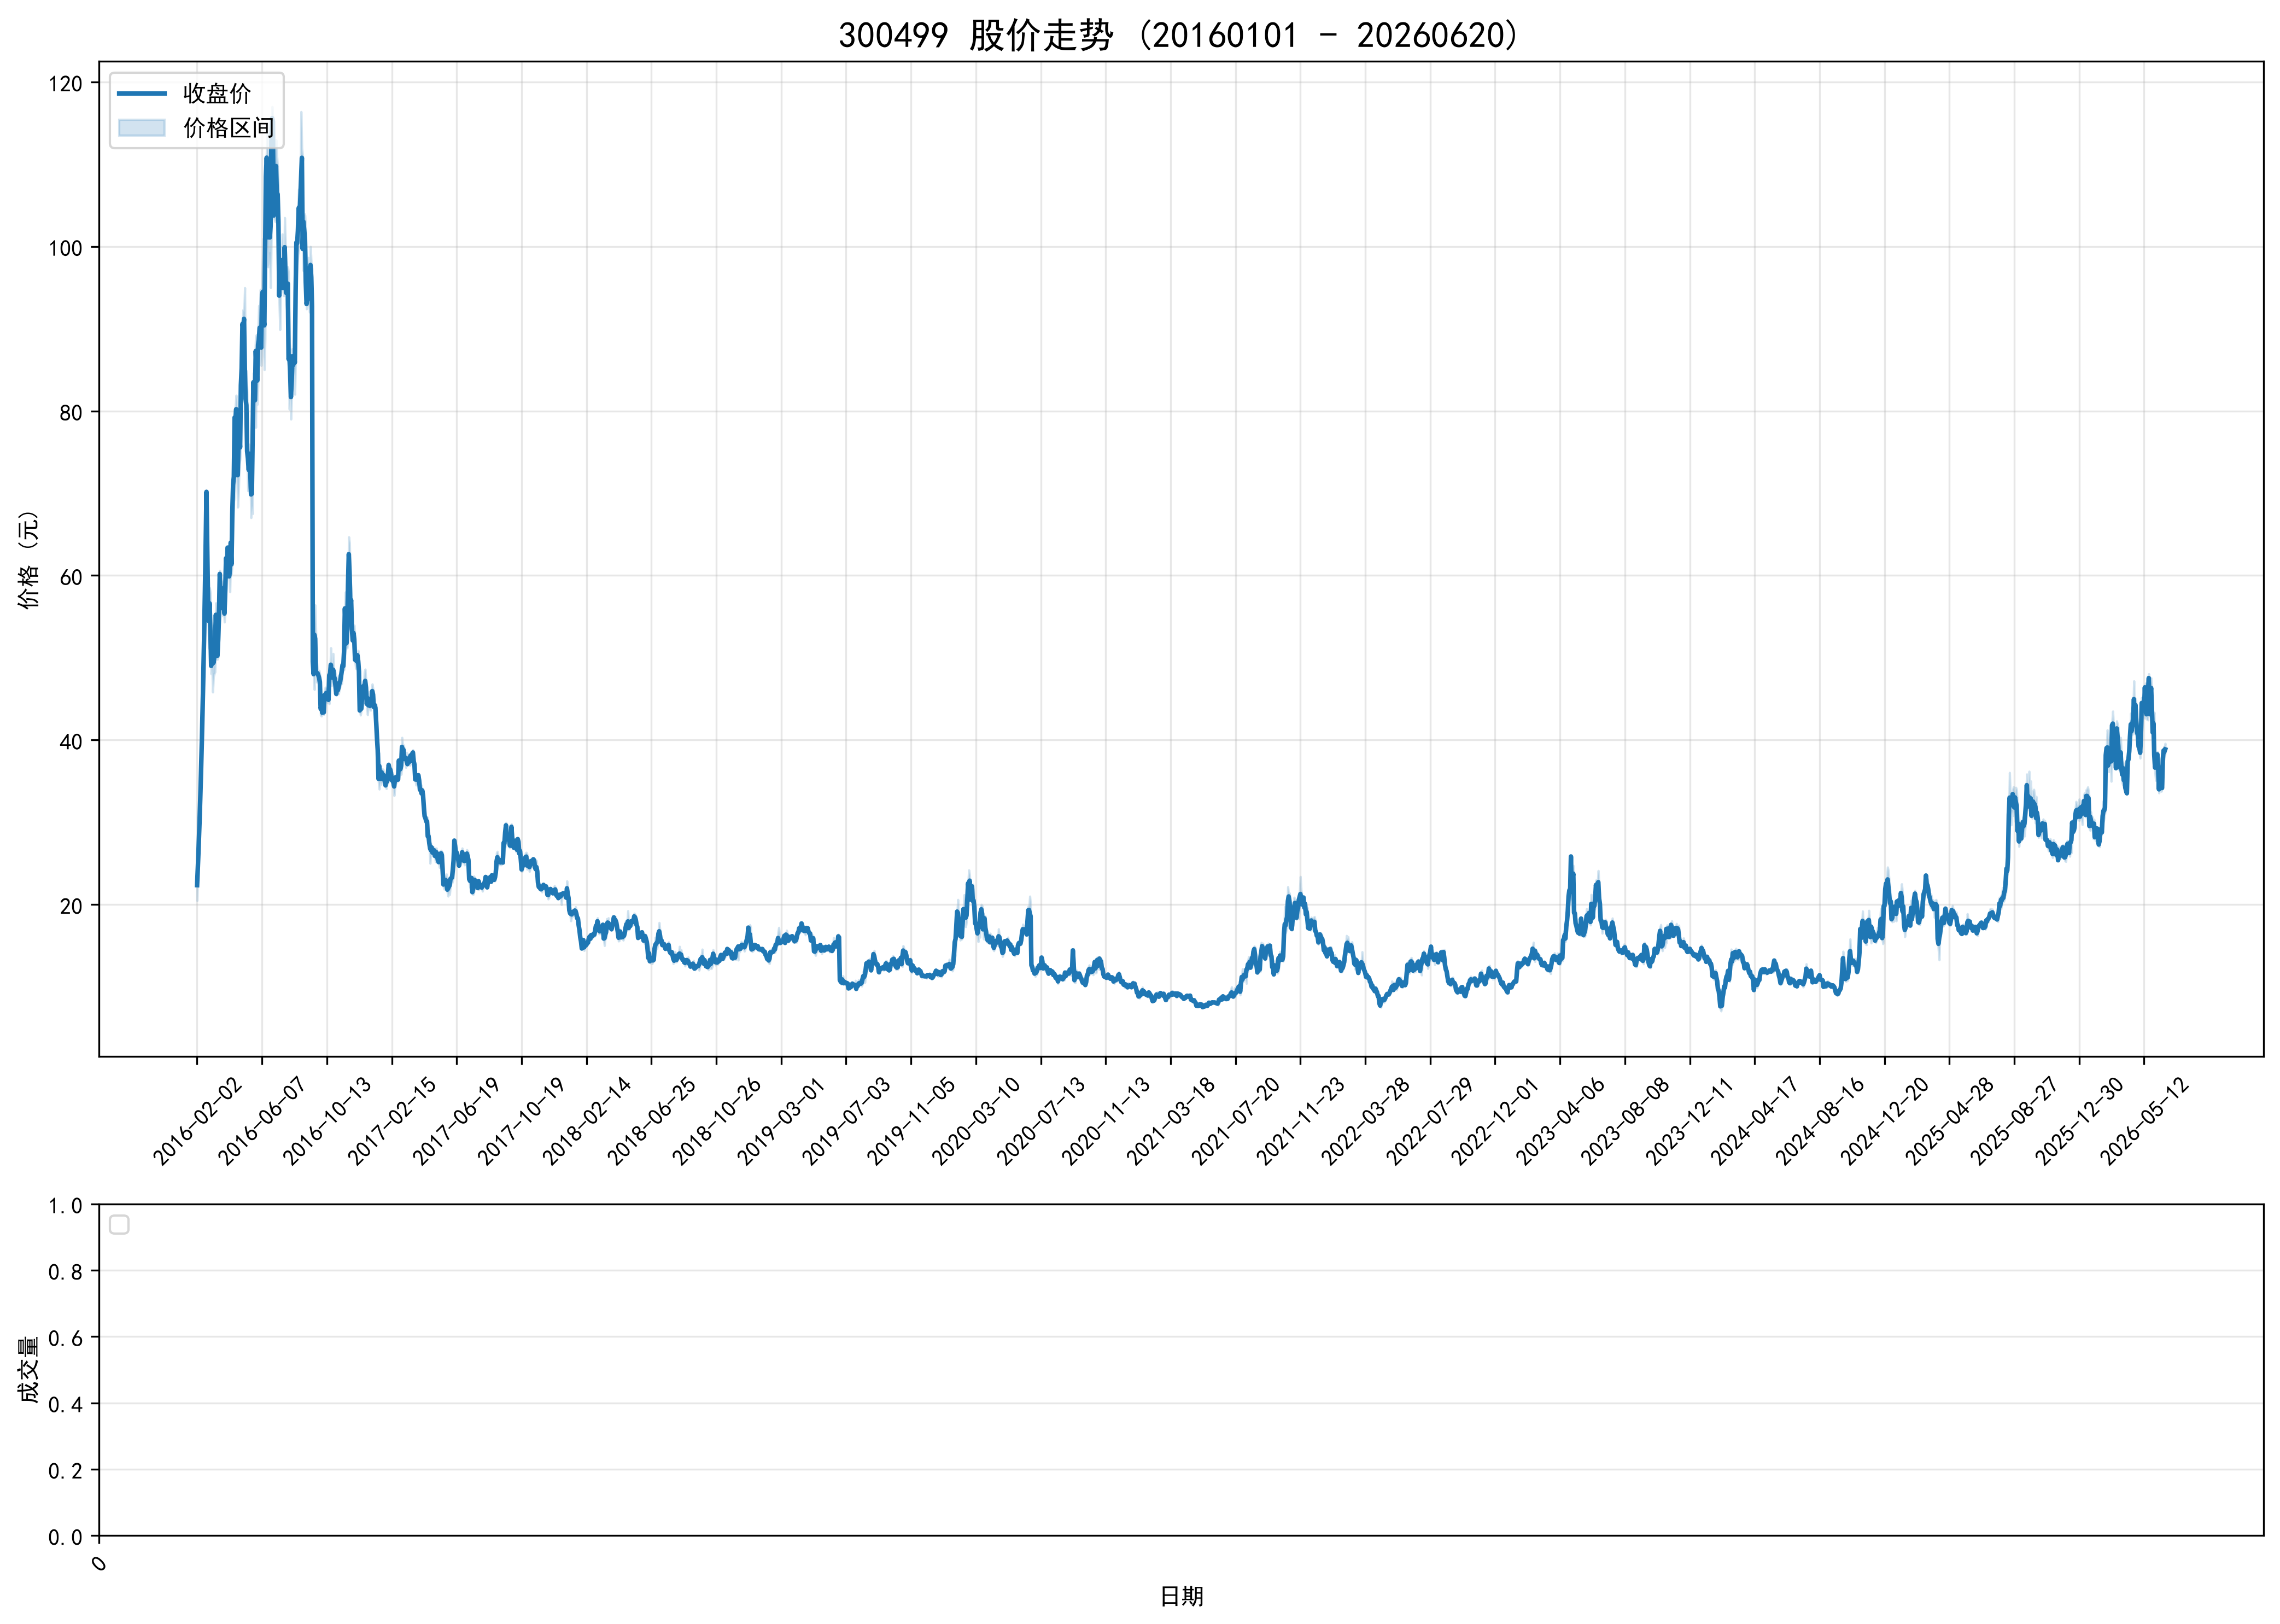

Source data for this figure (header and first rows):
ts_code, trade_date, open, high, low, close, volume, turnover, factor, prev_close, avg_price, high_limit, low_limit, turnover_rate, amp_rate, quote_rate, is_paused, is_st
300499.SZ, 20160202, 20.48, 22.35, 20.48, 22.35, 13716, 305618, 1.0, 15.52, 22.28, 22.35, 9.93, 0.0823, 12.05, 44.01, 0, 0
300499.SZ, 20160203, 24.59, 24.59, 24.59, 24.59, 2910, 71557, 1.0, 22.35, 24.59, 24.59, 20.12, 0.0175, 0.0, 10.02, 0, 0
300499.SZ, 20160204, 27.05, 27.05, 27.05, 27.05, 1741, 47094, 1.0, 24.59, 27.05, 27.05, 22.13, 0.0104, 0.0, 10, 0, 0
300499.SZ, 20160205, 29.76, 29.76, 29.76, 29.76, 12000, 357120, 1.0, 27.05, 29.76, 29.76, 24.35, 0.072, 0.0, 10.02, 0, 0
300499.SZ, 20160215, 32.74, 32.74, 32.74, 32.74, 39692, 1299516, 1.0, 29.76, 32.74, 32.74, 26.78, 0.2381, 0.0, 10.01, 0, 0
300499.SZ, 20160216, 36.01, 36.01, 36.01, 36.01, 22190, 799062, 1.0, 32.74, 36.01, 36.01, 29.47, 0.1331, 0.0, 9.988, 0, 0
300499.SZ, 20160217, 39.61, 39.61, 39.61, 39.61, 17600, 697136, 1.0, 36.01, 39.61, 39.61, 32.41, 0.1056, 0.0, 9.997, 0, 0
300499.SZ, 20160218, 43.57, 43.57, 43.57, 43.57, 55800, 2431206, 1.0, 39.61, 43.57, 43.57, 35.65, 0.3347, 0.0, 9.998, 0, 0
300499.SZ, 20160219, 47.93, 47.93, 47.93, 47.93, 54200, 2597806, 1.0, 43.57, 47.93, 47.93, 39.21, 0.3251, 0.0, 10.01, 0, 0
300499.SZ, 20160222, 52.72, 52.72, 52.72, 52.72, 35939, 1894704, 1.0, 47.93, 52.72, 52.72, 43.14, 0.2156, 0.0, 9.994, 0, 0
300499.SZ, 20160223, 57.99, 57.99, 57.99, 57.99, 571119, 33119191, 1.0, 52.72, 57.99, 57.99, 47.45, 3.426, 0.0, 9.996, 0, 0
300499.SZ, 20160224, 63.79, 63.79, 63.79, 63.79, 218937, 13965991, 1.0, 57.99, 63.79, 63.79, 52.19, 1.313, 0.0, 10, 0, 0
300499.SZ, 20160225, 70.17, 70.17, 68.01, 70.17, 6732913, 471814860, 1.0, 63.79, 70.08, 70.17, 57.41, 40.39, 3.386, 10, 0, 0
300499.SZ, 20160226, 67.88, 70.16, 63.15, 63.15, 9565064, 626110386, 1.0, 70.17, 65.46, 77.19, 63.15, 57.38, 9.99, -10, 0, 0
300499.SZ, 20160229, 57.0, 58.18, 56.84, 56.84, 1350762, 76971468, 1.0, 63.15, 56.98, 69.47, 56.84, 8.103, 2.122, -9.992, 0, 0
300499.SZ, 20160301, 51.5, 56.3, 51.16, 54.46, 7365125, 386236527, 1.0, 56.84, 52.44, 62.52, 51.16, 44.18, 9.043, -4.187, 0, 0
300499.SZ, 20160302, 53.7, 58.49, 51.97, 56.61, 6203275, 343676069, 1.0, 54.46, 55.4, 59.91, 49.01, 37.21, 11.97, 3.948, 0, 0
300499.SZ, 20160303, 55.44, 57.89, 53.01, 53.37, 5682976, 317782522, 1.0, 56.61, 55.92, 62.27, 50.95, 34.09, 8.62, -5.723, 0, 0
300499.SZ, 20160304, 51.85, 52.9, 48.03, 49.01, 4824029, 243407835, 1.0, 53.37, 50.46, 58.71, 48.03, 28.94, 9.125, -8.169, 0, 0
300499.SZ, 20160307, 50.0, 51.7, 49.4, 49.95, 3171195, 159913468, 1.0, 49.01, 50.43, 53.91, 44.11, 19.02, 4.693, 1.918, 0, 0
300499.SZ, 20160308, 48.64, 50.79, 45.82, 50.3, 3872851, 187571484, 1.0, 49.95, 48.43, 54.95, 44.96, 23.23, 9.95, 0.7007, 0, 0
300499.SZ, 20160309, 48.14, 51.52, 47.7, 49.38, 3057240, 152385495, 1.0, 50.3, 49.84, 55.33, 45.27, 18.34, 7.594, -1.829, 0, 0
300499.SZ, 20160310, 49.38, 51.88, 48.05, 50.0, 3447925, 172655629, 1.0, 49.38, 50.08, 54.32, 44.44, 20.68, 7.756, 1.256, 0, 0
300499.SZ, 20160311, 49.44, 52.65, 48.28, 52.17, 4226800, 215978380, 1.0, 50.0, 51.1, 55.0, 45.0, 25.36, 8.74, 4.34, 0, 0
300499.SZ, 20160314, 52.3, 56.66, 52.3, 55.22, 4696955, 257824258, 1.0, 52.17, 54.89, 57.39, 46.95, 28.18, 8.357, 5.846, 0, 0
300499.SZ, 20160315, 54.18, 54.88, 52.0, 52.02, 4170667, 220963330, 1.0, 55.22, 52.98, 60.74, 49.7, 25.02, 5.215, -5.795, 0, 0
300499.SZ, 20160316, 53.11, 53.4, 49.8, 50.25, 3433357, 176342001, 1.0, 52.02, 51.36, 57.22, 46.82, 20.6, 6.92, -3.402, 0, 0
300499.SZ, 20160317, 50.11, 53.0, 50.06, 52.25, 3811466, 196268539, 1.0, 50.25, 51.49, 55.28, 45.23, 22.86, 5.851, 3.98, 0, 0
300499.SZ, 20160318, 52.2, 55.8, 52.05, 55.1, 4883036, 263387265, 1.0, 52.25, 53.94, 57.48, 47.03, 29.29, 7.177, 5.455, 0, 0
300499.SZ, 20160321, 56.0, 60.61, 55.06, 60.19, 6319911, 361178667, 1.0, 55.1, 57.15, 60.61, 49.59, 37.91, 10.07, 9.238, 0, 0
300499.SZ, 20160322, 58.3, 59.47, 57.5, 57.6, 4246514, 248751209, 1.0, 60.19, 58.58, 66.21, 54.17, 25.47, 3.273, -4.303, 0, 0
300499.SZ, 20160323, 57.34, 58.81, 57.0, 58.5, 3001210, 174310415, 1.0, 57.6, 58.08, 63.36, 51.84, 18, 3.142, 1.562, 0, 0
300499.SZ, 20160324, 57.53, 57.8, 55.98, 56.03, 3482274, 198251661, 1.0, 58.5, 56.93, 64.35, 52.65, 20.89, 3.111, -4.222, 0, 0
300499.SZ, 20160325, 55.55, 56.5, 55.08, 56.1, 2159670, 120756867, 1.0, 56.03, 55.91, 61.63, 50.43, 12.96, 2.534, 0.1249, 0, 0
300499.SZ, 20160328, 56.35, 59.4, 56.0, 56.9, 3018374, 174762333, 1.0, 56.1, 57.9, 61.71, 50.49, 18.11, 6.061, 1.426, 0, 0
300499.SZ, 20160329, 56.15, 56.99, 54.33, 55.37, 2053262, 113930072, 1.0, 56.9, 55.49, 62.59, 51.21, 12.32, 4.675, -2.689, 0, 0
300499.SZ, 20160330, 55.85, 58.18, 55.55, 58.11, 2215305, 125991956, 1.0, 55.37, 56.87, 60.91, 49.83, 13.29, 4.75, 4.949, 0, 0
300499.SZ, 20160331, 58.4, 62.97, 58.01, 62.1, 4624934, 280351577, 1.0, 58.11, 60.62, 63.92, 52.3, 27.74, 8.536, 6.866, 0, 0
300499.SZ, 20160401, 61.59, 61.94, 59.66, 60.37, 3278873, 198489095, 1.0, 62.1, 60.54, 68.31, 55.89, 19.67, 3.671, -2.786, 0, 0
300499.SZ, 20160405, 60.7, 63.5, 59.81, 63.39, 2931178, 181271169, 1.0, 60.37, 61.84, 66.41, 54.33, 17.58, 6.112, 5.003, 0, 0
300499.SZ, 20160406, 63.4, 63.4, 61.6, 62.97, 2592946, 162151653, 1.0, 63.39, 62.54, 69.73, 57.05, 15.55, 2.84, -0.6626, 0, 0
300499.SZ, 20160407, 62.48, 62.5, 59.74, 59.89, 2539151, 154808655, 1.0, 62.97, 60.97, 69.27, 56.67, 15.23, 4.383, -4.891, 0, 0
300499.SZ, 20160408, 59.48, 61.17, 58.0, 60.79, 2250285, 134771619, 1.0, 59.89, 59.89, 65.88, 53.9, 13.5, 5.293, 1.503, 0, 0
300499.SZ, 20160411, 61.91, 64.17, 61.8, 64.0, 3056860, 192666537, 1.0, 60.79, 63.03, 66.87, 54.71, 18.34, 3.899, 5.28, 0, 0
300499.SZ, 20160412, 63.41, 64.25, 60.2, 61.35, 3470484, 217208444, 1.0, 64.0, 62.59, 70.4, 57.6, 20.82, 6.328, -4.141, 0, 0
300499.SZ, 20160413, 61.58, 67.49, 61.58, 67.49, 4086671, 265650982, 1.0, 61.35, 65, 67.49, 55.22, 24.52, 9.633, 10.01, 0, 0
300499.SZ, 20160414, 68.77, 73.97, 66.0, 71.0, 5979646, 422027925, 1.0, 67.49, 70.58, 74.24, 60.74, 35.87, 11.81, 5.201, 0, 0
300499.SZ, 20160415, 70.25, 75.99, 69.0, 72.01, 5007019, 362672010, 1.0, 71.0, 72.43, 78.1, 63.9, 30.04, 9.845, 1.423, 0, 0
300499.SZ, 20160418, 70.51, 79.21, 69.6, 79.21, 6407114, 492215646, 1.0, 72.01, 76.82, 79.21, 64.81, 38.44, 13.35, 9.999, 0, 0
300499.SZ, 20160419, 80.01, 80.58, 76.81, 78.84, 5119242, 403833591, 1.0, 79.21, 78.89, 87.13, 71.29, 30.71, 4.76, -0.4671, 0, 0
300499.SZ, 20160420, 78.99, 81.9, 73.08, 80.22, 6289473, 493177135, 1.0, 78.84, 78.41, 86.72, 70.96, 37.73, 11.19, 1.75, 0, 0
300499.SZ, 20160421, 78.51, 78.88, 72.2, 72.2, 4799979, 360349862, 1.0, 80.22, 75.07, 88.24, 72.2, 28.79, 8.327, -9.998, 0, 0
300499.SZ, 20160422, 70.0, 73.0, 68.3, 72.2, 3299930, 233000249, 1.0, 72.2, 70.61, 79.42, 64.98, 19.8, 6.51, 0.0, 0, 0
300499.SZ, 20160425, 70.99, 78.48, 70.02, 76.07, 4287201, 321991842, 1.0, 72.2, 75.11, 79.42, 64.98, 25.72, 11.72, 5.36, 0, 0
300499.SZ, 20160426, 74.13, 79.48, 73.5, 77.3, 3731735, 287653376, 1.0, 76.07, 77.08, 83.68, 68.46, 22.39, 7.861, 1.617, 0, 0
300499.SZ, 20160427, 76.2, 79.88, 74.18, 75.57, 3280738, 251653763, 1.0, 77.3, 76.71, 85.03, 69.57, 19.68, 7.374, -2.238, 0, 0
300499.SZ, 20160428, 76.58, 83.13, 76.4, 83.13, 5429718, 433474044, 1.0, 75.57, 79.83, 83.13, 68.01, 32.57, 8.906, 10, 0, 0
300499.SZ, 20160429, 83.4, 88.87, 82.01, 85.2, 4322547, 366459334, 1.0, 83.13, 84.78, 91.44, 74.82, 25.93, 8.252, 2.49, 0, 0
300499.SZ, 20160503, 84.54, 90.76, 83.9, 90.58, 3575738, 314662637, 1.0, 85.2, 88, 93.72, 76.68, 21.45, 8.052, 6.315, 0, 0
300499.SZ, 20160504, 89.0, 92.33, 87.96, 90.0, 3414163, 306848405, 1.0, 90.58, 89.88, 99.64, 81.52, 20.48, 4.824, -0.6403, 0, 0
... 2,458 more rows
